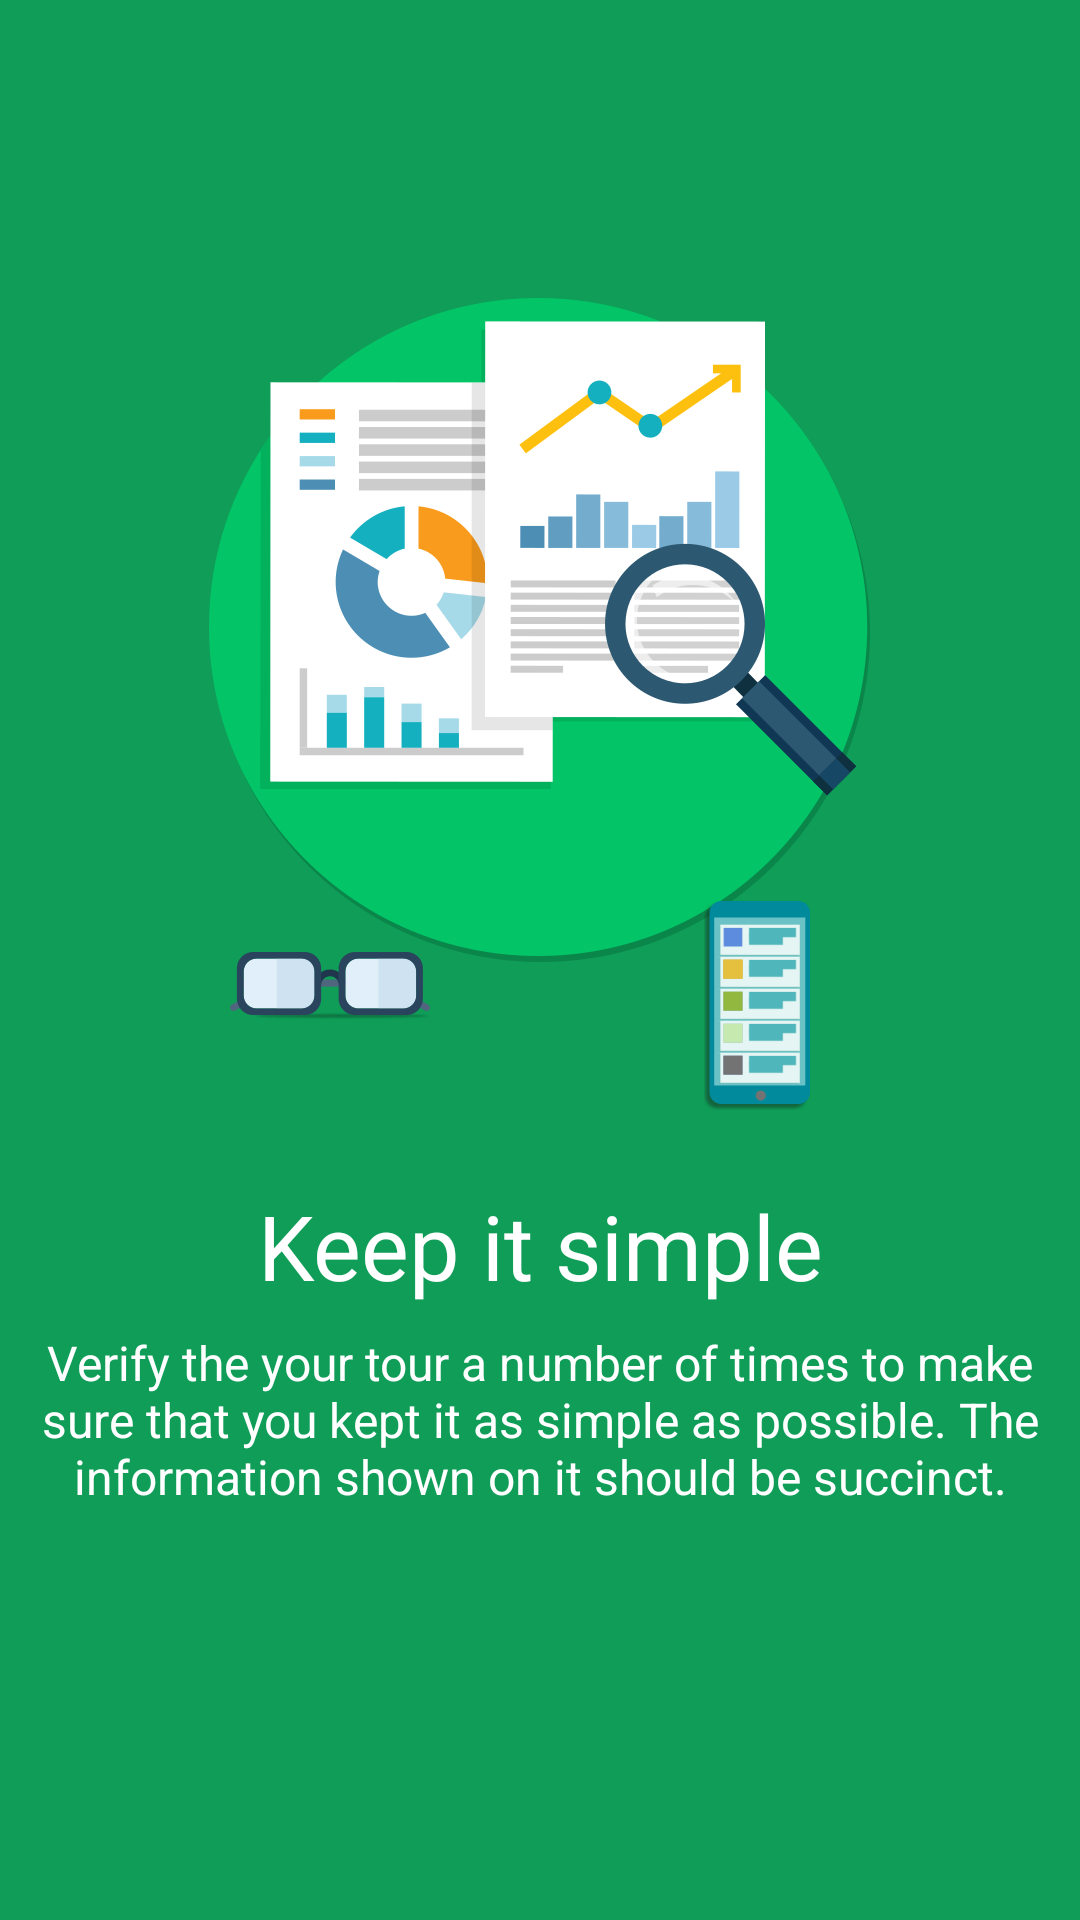

Android layout source for this screen:
<!-- AndroidManifest.xml: application theme AppTheme -->
<!-- res/layout/tour_fragment3.xml -->
<?xml version="1.0" encoding="utf-8"?>
<RelativeLayout xmlns:android="http://schemas.android.com/apk/res/android"
    android:id="@+id/welcome_fragment"
    android:layout_width="fill_parent"
    android:layout_height="fill_parent"
    android:clipChildren="false"
    android:background="#0f9d58" >

    <FrameLayout
        android:id="@+id/images"
        android:layout_width="@dimen/welcome_images_size"
        android:layout_height="@dimen/welcome_images_size"
        android:layout_alignParentTop="true"
        android:layout_centerHorizontal="true"
        android:layout_marginTop="30dp"
        android:clipChildren="false">
        <ImageView
            android:id="@+id/img_3_0"
            android:layout_width="wrap_content"
            android:layout_height="wrap_content"
            android:scaleType="centerInside"
            android:src="@drawable/image3_0"
            android:layout_gravity="center"/>

        <ImageView
            android:id="@+id/img_3_1"
            android:layout_width="wrap_content"
            android:layout_height="wrap_content"
            android:scaleType="centerInside"
            android:src="@drawable/image3_1"
            android:layout_gravity="center_horizontal|bottom"
            android:layout_marginBottom="50dp"
            android:layout_marginRight="70dp"/>

        <ImageView
            android:id="@+id/img_3_2"
            android:layout_width="wrap_content"
            android:layout_height="wrap_content"
            android:scaleType="centerInside"
            android:layout_marginBottom="20dp"
            android:layout_marginRight="90dp"
            android:src="@drawable/image3_2"
            android:layout_gravity="right|bottom"/>


    </FrameLayout>

    <TextView
        android:id="@+id/heading"
        android:text="@string/tour_head_03"
        android:layout_width="fill_parent"
        android:layout_height="wrap_content"
        android:layout_below="@+id/images"
        android:layout_marginTop="5dp"
        android:gravity="center"
        android:layout_marginLeft="@dimen/welcome_heading"
        android:layout_marginRight="@dimen/welcome_heading"
        android:textAppearance="@style/WelcomeHeadingAppearance" />

    <TextView
        android:id="@+id/content"
        android:text="@string/tour_content_03"
        android:layout_width="fill_parent"
        android:layout_height="wrap_content"
        android:layout_below="@+id/heading"
        android:gravity="center|top"
        android:layout_marginTop="8dp"
        android:layout_marginLeft="10dp"
        android:layout_marginRight="10dp"
        android:minHeight="@dimen/welcome_content_min_height"
        android:textAppearance="@style/WelcomeContentAppearance"  />

</RelativeLayout>
<!-- resources referenced by this layout -->
<resources>
  <dimen name="welcome_content_min_height">96.0dip</dimen>
  <dimen name="welcome_heading">10.0dp</dimen>
  <dimen name="welcome_images_size">360.0dip</dimen>
  <!-- drawable image3_0: png bitmap (drawable-nodpi, 44848 bytes) -->
  <!-- drawable image3_1: png bitmap (drawable-nodpi, 5203 bytes) -->
  <!-- drawable image3_2: png bitmap (drawable-nodpi, 3165 bytes) -->
  <string name="tour_content_03">Verify the your tour a number of times to make sure that you kept it as simple as possible. The information shown on it should be succinct.</string>
  <string name="tour_head_03">Keep it simple</string>
  <style name="WelcomeContentAppearance" parent="@android:style/TextAppearance">
          <item name="android:textSize">@dimen/welcome_content</item>
          <item name="android:textColor">@android:color/white</item>
      </style>
  <style name="WelcomeHeadingAppearance" parent="@android:style/TextAppearance.Large">
          <item name="android:textSize">@dimen/welcome_text_heading</item>
          <item name="android:textColor">@android:color/white</item>
      </style>
  <style name="AppTheme" parent="Theme.AppCompat.Light.DarkActionBar">
      </style>
  <dimen name="welcome_content">16.0sp</dimen>
  <dimen name="welcome_text_heading">30.0sp</dimen>
</resources>
